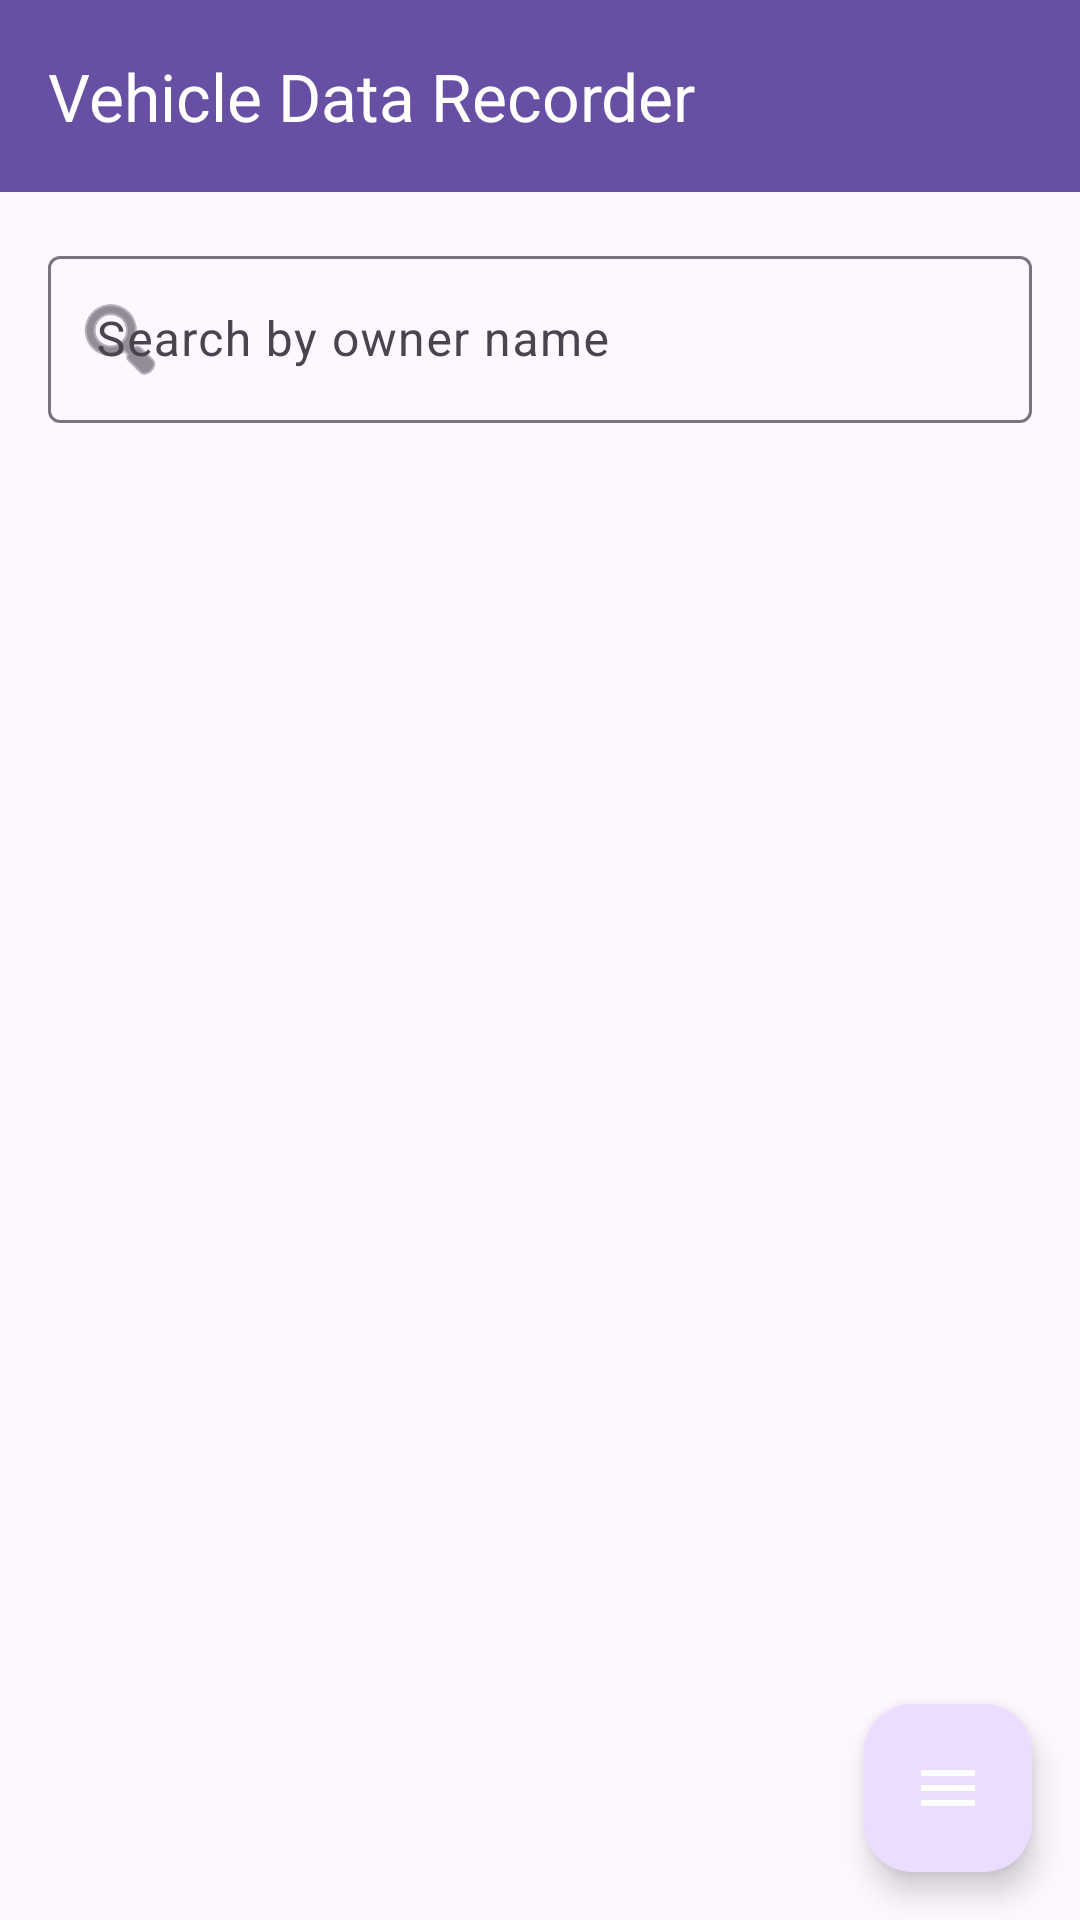

Write the Android layout XML for this screen, with the resource values it uses.
<!-- AndroidManifest.xml: application theme Theme.VehicleDataRecorder -->
<!-- res/layout/activity_main.xml -->
<?xml version="1.0" encoding="utf-8"?>
<androidx.constraintlayout.widget.ConstraintLayout xmlns:android="http://schemas.android.com/apk/res/android"
    xmlns:app="http://schemas.android.com/apk/res-auto"
    xmlns:tools="http://schemas.android.com/tools"
    android:id="@+id/main"
    android:layout_width="match_parent"
    android:layout_height="match_parent"
    android:focusable="true"
    android:focusableInTouchMode="true"
    tools:context=".MainActivity">

    <com.google.android.material.appbar.MaterialToolbar
        android:id="@+id/toolbar"
        android:layout_width="match_parent"
        android:layout_height="?attr/actionBarSize"
        android:background="?attr/colorPrimary"
        android:theme="@style/ThemeOverlay.Material3.Dark.ActionBar"
        app:layout_constraintEnd_toEndOf="parent"
        app:layout_constraintStart_toStartOf="parent"
        app:layout_constraintTop_toTopOf="parent"
        app:title="@string/app_name"
        app:titleTextColor="@android:color/white" />

    <com.google.android.material.textfield.TextInputLayout
        android:id="@+id/searchInputLayout"
        android:layout_width="0dp"
        android:layout_height="wrap_content"
        android:layout_margin="16dp"
        android:hint="Search by owner name"
        app:layout_constraintEnd_toEndOf="parent"
        app:layout_constraintStart_toStartOf="parent"
        app:layout_constraintTop_toBottomOf="@id/toolbar"
        app:startIconDrawable="@android:drawable/ic_menu_search">

        <com.google.android.material.textfield.TextInputEditText
            android:id="@+id/editTextSearch"
            android:layout_width="match_parent"
            android:layout_height="wrap_content"
            android:inputType="text" />

    </com.google.android.material.textfield.TextInputLayout>

    <androidx.recyclerview.widget.RecyclerView
        android:id="@+id/recyclerViewVehicles"
        android:layout_width="0dp"
        android:layout_height="0dp"
        android:layout_marginTop="8dp"
        app:layout_constraintBottom_toTopOf="@id/fabAddVehicle"
        app:layout_constraintEnd_toEndOf="parent"
        app:layout_constraintStart_toStartOf="parent"
        app:layout_constraintTop_toBottomOf="@id/searchInputLayout"
        tools:listitem="@layout/item_vehicle" />

    <com.google.android.material.floatingactionbutton.FloatingActionButton
        android:id="@+id/fabAddVehicle"
        android:layout_width="wrap_content"
        android:layout_height="wrap_content"
        android:layout_margin="16dp"
        app:srcCompat="@drawable/ic_app_menu"
        app:layout_constraintBottom_toBottomOf="parent"
        app:layout_constraintEnd_toEndOf="parent"
        app:tint="@android:color/white" />

    <TextView
        android:id="@+id/textViewEmptyState"
        android:layout_width="wrap_content"
        android:layout_height="wrap_content"
        android:text="No vehicles found.\nTap + to add your first vehicle."
        android:textAlignment="center"
        android:textSize="16sp"
        android:textColor="@android:color/darker_gray"
        android:visibility="gone"
        app:layout_constraintBottom_toBottomOf="parent"
        app:layout_constraintEnd_toEndOf="parent"
        app:layout_constraintStart_toStartOf="parent"
        app:layout_constraintTop_toTopOf="parent" />












</androidx.constraintlayout.widget.ConstraintLayout>
<!-- res/layout/item_vehicle.xml (included above) -->
<?xml version="1.0" encoding="utf-8"?>
<com.google.android.material.card.MaterialCardView xmlns:android="http://schemas.android.com/apk/res/android"
    xmlns:app="http://schemas.android.com/apk/res-auto"
    android:layout_width="match_parent"
    android:layout_height="wrap_content"
    android:layout_margin="8dp"
    app:cardCornerRadius="8dp"
    app:cardElevation="4dp">

    <LinearLayout
        android:layout_width="match_parent"
        android:layout_height="wrap_content"
        android:orientation="vertical"
        android:padding="16dp">

        <TextView
            android:id="@+id/textViewOwnerName"
            android:layout_width="match_parent"
            android:layout_height="wrap_content"
            android:text="Owner Name"
            android:textSize="18sp"
            android:textStyle="bold"
            android:textColor="@android:color/black" />

        <TextView
            android:layout_width="match_parent"
            android:layout_height="wrap_content"
            android:layout_marginTop="4dp"
            android:text="Tap to view details"
            android:textSize="14sp"
            android:textColor="@android:color/darker_gray" />

        <TextView
            android:id="@+id/textViewWarnings"
            android:layout_width="match_parent"
            android:layout_height="wrap_content"
            android:layout_marginTop="6dp"
            android:textColor="@android:color/holo_orange_dark"
            android:textSize="13sp"
            android:visibility="gone" />

    </LinearLayout>

</com.google.android.material.card.MaterialCardView>
<!-- resources referenced by this layout -->
<resources>
  <!-- drawable ic_app_menu (drawable) -->
  <vector xmlns:android="http://schemas.android.com/apk/res/android"
      android:width="24dp"
      android:height="24dp"
      android:viewportWidth="24"
      android:viewportHeight="24"
      android:tint="?attr/colorControlNormal">
      <path
          android:fillColor="@android:color/white"
          android:pathData="M3,18h18v-2L3,16v2zM3,13h18v-2L3,11v2zM3,6v2h18L21,6L3,6z"/>
  </vector>
  <string name="app_name">Vehicle Data Recorder</string>
  <style name="Theme.VehicleDataRecorder" parent="Base.Theme.VehicleDataRecorder" />
  <style name="Base.Theme.VehicleDataRecorder" parent="Theme.Material3.DayNight.NoActionBar">
          
          
      </style>
</resources>
